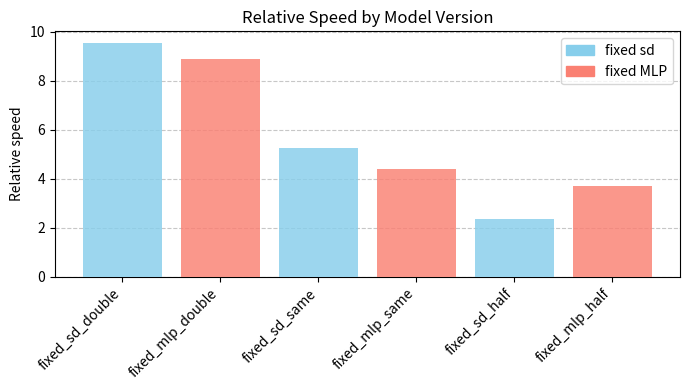
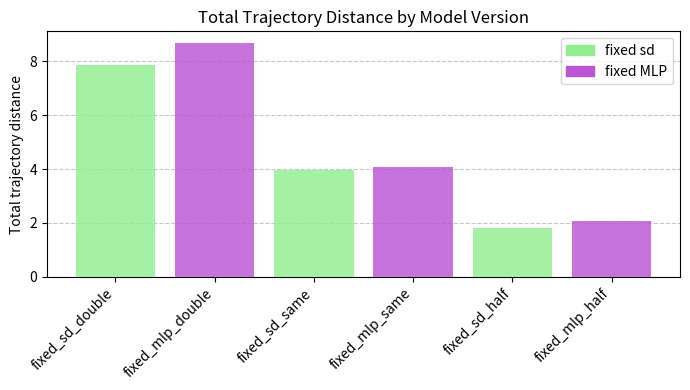
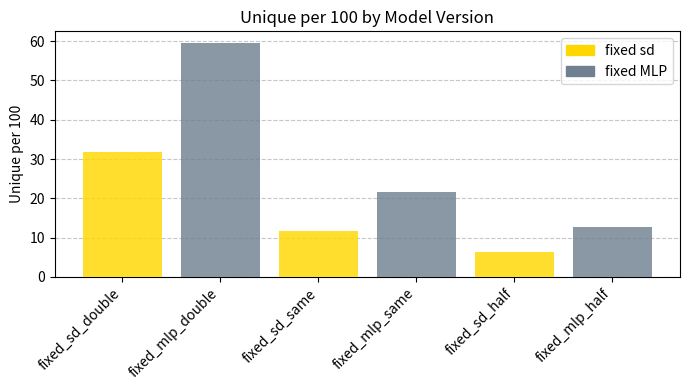

The matplotlib source for these figures, in order:
import matplotlib.pyplot as plt
import matplotlib.patches as mpatches

# Combined data
models = [
    'fixed_sd_double',
    'fixed_mlp_double',
    'fixed_sd_same',
    'fixed_mlp_same',
    'fixed_sd_half',
    'fixed_mlp_half'
]
relative_speed      = [9.53375, 8.87085, 5.266185, 4.39185, 2.3757, 3.72045]
trajectory_distance = [7.87065, 8.67585, 3.9701, 4.08965, 1.831, 2.0721]
unique_per_100      = [31.855, 59.54, 11.775, 21.685, 6.26, 12.57]

# Color themes
colors1 = ['skyblue'    if 'sd' in m else 'salmon'      for m in models]
colors2 = ['lightgreen' if 'sd' in m else 'mediumorchid' for m in models]
colors3 = ['gold'       if 'sd' in m else 'slategray'   for m in models]

# Legend patches
patch1 = [mpatches.Patch(color='skyblue',    label='fixed sd'),
          mpatches.Patch(color='salmon',     label='fixed MLP')]
patch2 = [mpatches.Patch(color='lightgreen', label='fixed sd'),
          mpatches.Patch(color='mediumorchid', label='fixed MLP')]
patch3 = [mpatches.Patch(color='gold',       label='fixed sd'),
          mpatches.Patch(color='slategray',  label='fixed MLP')]

# 1) Relative Speed (6×4 inches)
plt.figure(figsize=(7,4))
plt.grid(axis='y', linestyle='--', alpha=0.7, zorder=0)
plt.bar(models, relative_speed, color=colors1, alpha=0.82, zorder=3)
plt.xticks(rotation=45, ha='right')
plt.ylabel('Relative speed')
plt.title('Relative Speed by Model Version')
plt.legend(handles=patch1)
plt.tight_layout()
plt.show()

# 2) Total Trajectory Distance (6×4 inches)
plt.figure(figsize=(7,4))
plt.grid(axis='y', linestyle='--', alpha=0.7, zorder=0)
plt.bar(models, trajectory_distance, color=colors2, alpha=0.82, zorder=3)
plt.xticks(rotation=45, ha='right')
plt.ylabel('Total trajectory distance')
plt.title('Total Trajectory Distance by Model Version')
plt.legend(handles=patch2)
plt.tight_layout()
plt.show()

# 3) Unique per 100 (6×4 inches)
plt.figure(figsize=(7,4))
plt.grid(axis='y', linestyle='--', alpha=0.7, zorder=0)
plt.bar(models, unique_per_100, color=colors3, alpha=0.82, zorder=3)
plt.xticks(rotation=45, ha='right')
plt.ylabel('Unique per 100')
plt.title('Unique per 100 by Model Version')
plt.legend(handles=patch3)
plt.tight_layout()
plt.show()
